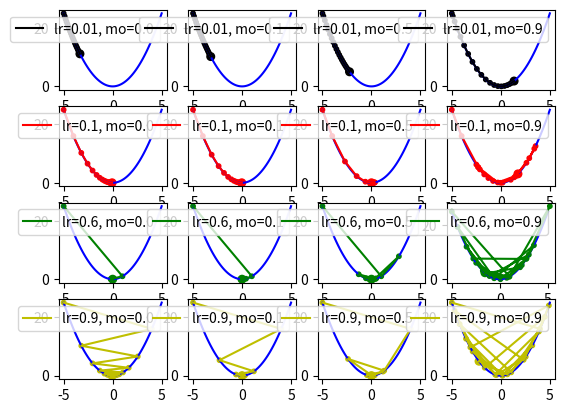

Write the Python code that produced this figure.

import numpy as np
import matplotlib.pyplot as plt

#https://www.jianshu.com/p/58b3fe300ecb
# 目标函数:y=x^2
def func(x):
    return np.square(x)


# 目标函数一阶导数:dy/dx=2*x
def dfunc(x):
    return 2 * x


def GD_momentum(x_start, df, epochs, lr, momentum):
    """
     带有冲量的梯度下降法。
     :param x_start: x的起始点
     :param df: 目标函数的一阶导函数
     :param epochs: 迭代周期
     :param lr: 学习率
     :param momentum: 冲量
     :return: x在每次迭代后的位置（包括起始点），长度为epochs+1
     """

    xs = np.zeros(epochs +1)
    x = x_start
    xs[0] = x
    v = 0
    for i in range(epochs):
        dx = df(x)
        # v表示x要改变的幅度
        #在学习率较小的时候，适当的momentum能够起到一个加速收敛速度的作用
        #在学习率较大的时候，适当的momentum能够起到一个减小收敛时震荡幅度的作用
        v = -dx * lr + momentum * v
        x +=v
        xs[i+1] = x

    return xs

def demo2_GD_momentum():
    line_x = np.linspace(-5, 5, 100)
    line_y = func(line_x)

    plt.figure('Gradient Desent: Learning Rate, Momentum')

    x_start = -5
    epochs = 20

    lr = [0.01, 0.1, 0.6, 0.9]
    momentum = [0.0, 0.1, 0.5, 0.9]

    color = ['k', 'r', 'g', 'y']
    row = len(lr)
    col = len(momentum)
    size = np.ones(epochs + 1) * 10
    size[-1] = 30

    for i in range(row):
        for j in range(col):
            x = GD_momentum(x_start, dfunc, epochs, lr=lr[i], momentum=momentum[j])
            plt.subplot(row, col, i * col + j + 1)
            plt.plot(line_x, line_y, c='b')
            plt.plot(x, func(x), c=color[i], label='lr={}, mo={}'.format(lr[i], momentum[j]))
            plt.scatter(x, func(x), c=color[i], s=size)
            plt.legend(loc=1)
    plt.show()



demo2_GD_momentum()